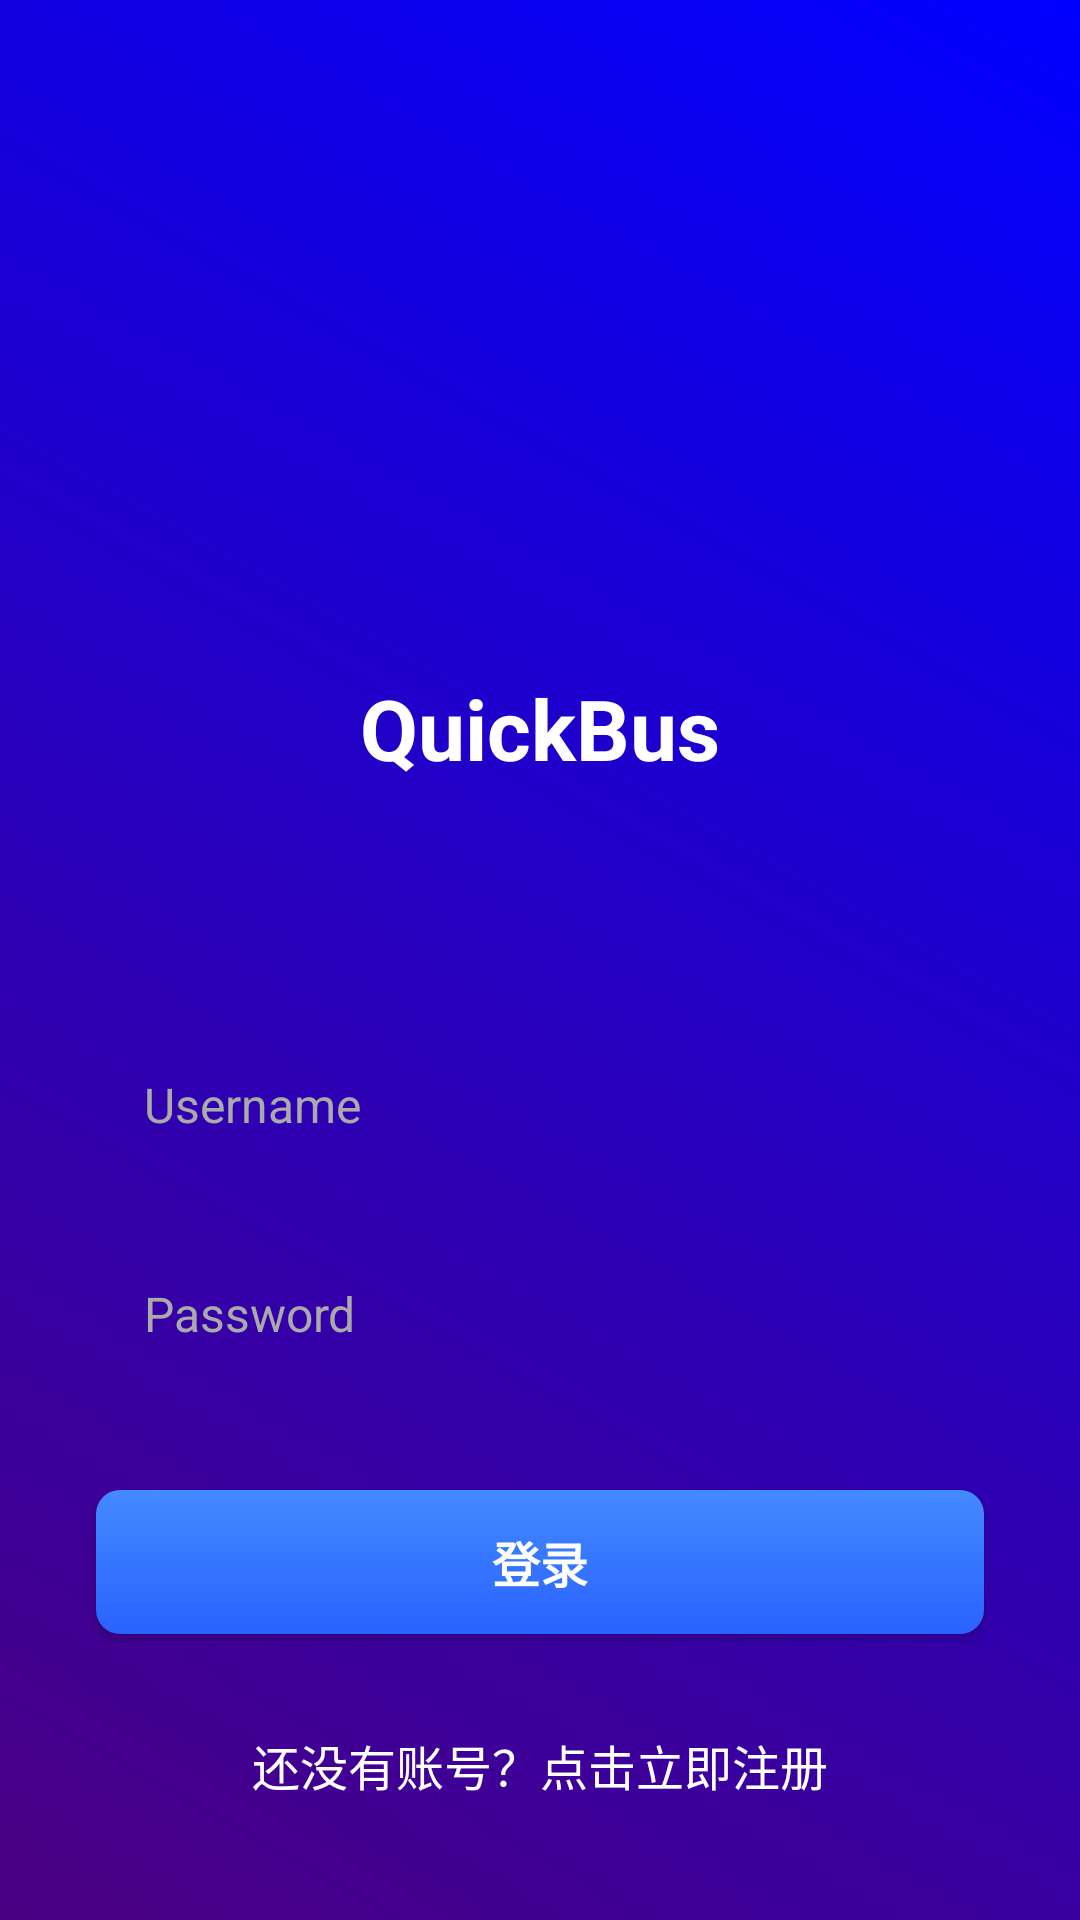

Write the Android layout XML for this screen, with the resource values it uses.
<!-- AndroidManifest.xml: application theme Theme.QuickBus -->
<!-- res/layout/activity_login.xml -->
<?xml version="1.0" encoding="utf-8"?>
<RelativeLayout xmlns:android="http://schemas.android.com/apk/res/android"
    android:layout_width="match_parent"
    android:layout_height="match_parent"
    android:background="@drawable/background_gradient">

    <ImageView
        android:id="@+id/logo_image"
        android:layout_width="120dp"
        android:layout_height="120dp"
        android:layout_centerHorizontal="true"
        android:layout_marginTop="80dp"
        android:src="@drawable/icon_busline" />

    <TextView
        android:id="@+id/app_name_text"
        android:layout_width="wrap_content"
        android:layout_height="wrap_content"
        android:layout_below="@+id/logo_image"
        android:layout_centerHorizontal="true"
        android:layout_marginTop="24dp"
        android:text="@string/app_name"
        android:textColor="@android:color/white"
        android:textSize="28sp"
        android:textStyle="bold"
        android:typeface="sans" />

    <EditText
        android:id="@+id/username_input"
        android:layout_width="match_parent"
        android:layout_height="wrap_content"
        android:layout_below="@+id/app_name_text"
        android:layout_marginHorizontal="32dp"
        android:layout_marginTop="80dp"
        android:background="@drawable/input_background"
        android:hint="Username"
        android:inputType="text"
        android:padding="16dp"
        android:textColor="@android:color/black"
        android:textColorHint="@android:color/darker_gray"
        android:textSize="16sp" />

    <EditText
        android:id="@+id/password_input"
        android:layout_width="match_parent"
        android:layout_height="wrap_content"
        android:layout_below="@+id/username_input"
        android:layout_marginHorizontal="32dp"
        android:layout_marginTop="16dp"
        android:background="@drawable/input_background"
        android:hint="Password"
        android:inputType="textPassword"
        android:padding="16dp"
        android:textColor="@android:color/black"
        android:textColorHint="@android:color/darker_gray"
        android:textSize="16sp" />

    <Button
        android:id="@+id/login_button"
        android:layout_width="match_parent"
        android:layout_height="wrap_content"
        android:layout_below="@+id/password_input"
        android:layout_marginHorizontal="32dp"
        android:layout_marginTop="32dp"
        android:background="@drawable/button_background"
        android:text="登录"
        android:textColor="@android:color/white"
        android:textSize="16sp"
        android:textStyle="bold" />

    <TextView
        android:id="@+id/register_text"
        android:layout_width="wrap_content"
        android:layout_height="wrap_content"
        android:layout_below="@+id/login_button"
        android:layout_centerHorizontal="true"
        android:layout_marginTop="32dp"
        android:text="@string/registertext"
        android:textColor="@android:color/white"
        android:textSize="16sp" />

</RelativeLayout>
<!-- resources referenced by this layout -->
<resources>
  <!-- drawable background_gradient (drawable) -->
  <shape xmlns:android="http://schemas.android.com/apk/res/android"
      android:shape="rectangle">
      <gradient
          android:angle="45"
          android:endColor="#0000FF"
          android:startColor="#4B0082" />
  </shape>
  <!-- drawable button_background (drawable) -->
  <selector xmlns:android="http://schemas.android.com/apk/res/android">
      <item android:state_pressed="true">
          <shape android:shape="rectangle">
              <solid android:color="#2962FF" />
              <corners android:radius="8dp" />
          </shape>
      </item>
      <item>
          <shape android:shape="rectangle">
              <gradient android:angle="90" android:endColor="#448AFF" android:startColor="#2962FF" />
              <corners android:radius="8dp" />
          </shape>
      </item>
  </selector>
  <string name="app_name">QuickBus</string>
  <string name="registertext">还没有账号？点击立即注册</string>
  <style name="Theme.QuickBus" parent="Theme.AppCompat.Light">
          
          <item name="colorPrimary">@color/purple_500</item>
          <item name="colorPrimaryVariant">@color/purple_700</item>
          <item name="colorOnPrimary">@color/white</item>
          
          <item name="colorSecondary">@color/teal_200</item>
          <item name="colorSecondaryVariant">@color/teal_700</item>
          <item name="colorOnSecondary">@color/black</item>
          
          <item name="android:statusBarColor">?attr/colorPrimaryVariant</item>
          
      </style>
  <!-- not gathered from this repository: default colours our renderer supplied (Android Studio template values) -->
  <color name="purple_500">#FF6200EE</color>
  <color name="purple_700">#FF3700B3</color>
  <color name="teal_200">#FF03DAC5</color>
  <color name="teal_700">#FF018786</color>
  <color name="black">#FF000000</color>
  <color name="white">#FFFFFFFF</color>
</resources>
